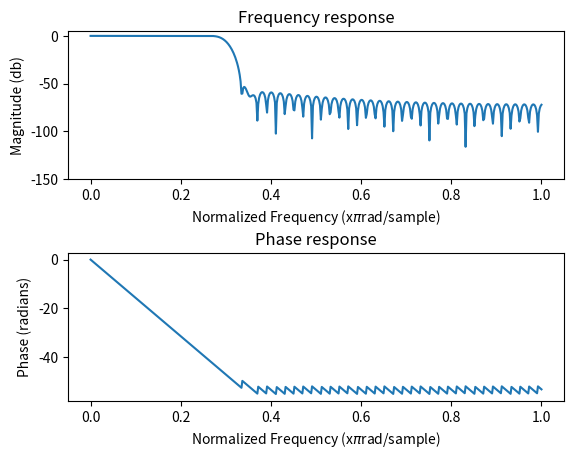
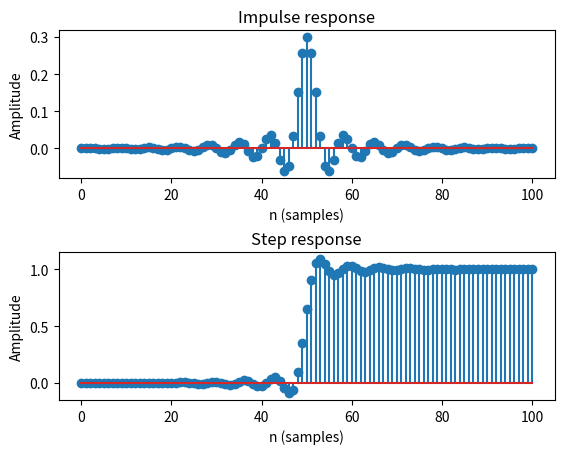

Reproduce these figures in Python, in order. (Note: this script raises an exception after producing the figures.)
import matplotlib.pyplot as plt
import numpy as np
from scipy.signal import firwin, freqz, lfilter


#def mfreqz(b, a=1, fig=1):
def mfreqz(b, a=1):
    '''
    Plot frequency and phase response
    '''
    w, h = freqz(b, a)
    h_dB = 20 * np.log10(abs(h))
    plt.figure()
    plt.subplot(211)
    plt.plot(w / max(w), h_dB)
    plt.ylim(-150, 5)
    plt.ylabel('Magnitude (db)')
    plt.xlabel(r'Normalized Frequency (x$\pi$rad/sample)')
    plt.title(r'Frequency response')
    plt.subplot(212)
    h_Phase = np.unwrap(np.arctan2(np.imag(h), np.real(h)))
    plt.plot(w / max(w), h_Phase)
    plt.ylabel('Phase (radians)')
    plt.xlabel(r'Normalized Frequency (x$\pi$rad/sample)')
    plt.title(r'Phase response')
    plt.subplots_adjust(hspace=0.5)


def impz(b, a=1):
    '''
    Plot step and impulse response
    '''
    l = len(b)
    impulse = np.repeat(0., l)
    impulse[0] = 1.
    x = np.arange(0, l)
    response = lfilter(b, a, impulse)
    plt.figure()
    plt.subplot(211)
    plt.stem(x, response)
    plt.ylabel('Amplitude')
    plt.xlabel(r'n (samples)')
    plt.title(r'Impulse response')
    plt.subplot(212)
    step = np.cumsum(response)
    plt.stem(x, step)
    plt.ylabel('Amplitude')
    plt.xlabel(r'n (samples)')
    plt.title(r'Step response')
    plt.subplots_adjust(hspace=0.5)


#A low pass filter
n = 101
a = firwin(n, cutoff=0.3, window="hamming")
#Frequency and phase response
mfreqz(a)
#Impulse and step response
impz(a)
#plt.show()

#A high pass filter
n = 101
a = firwin(n, cutoff=0.3, window="hanning")
#Spectral inversion
a = -a
a[n // 2] = a[n // 2] + 1
mfreqz(a)
impz(a)
#plt.show()

#A band pass filter
n = 1001
#Lowpass filter
a = firwin(n, cutoff=0.3, window='blackmanharris')
#Highpass filter with spectral inversion
b = -firwin(
    n, cutoff=0.5, window='blackmanharris')
b[n // 2] = b[n // 2] + 1
#Combine into a bandpass filter
d = -(a + b)
d[n // 2] = d[n // 2] + 1
#Frequency response
mfreqz(d)
impz(d)

plt.show()
